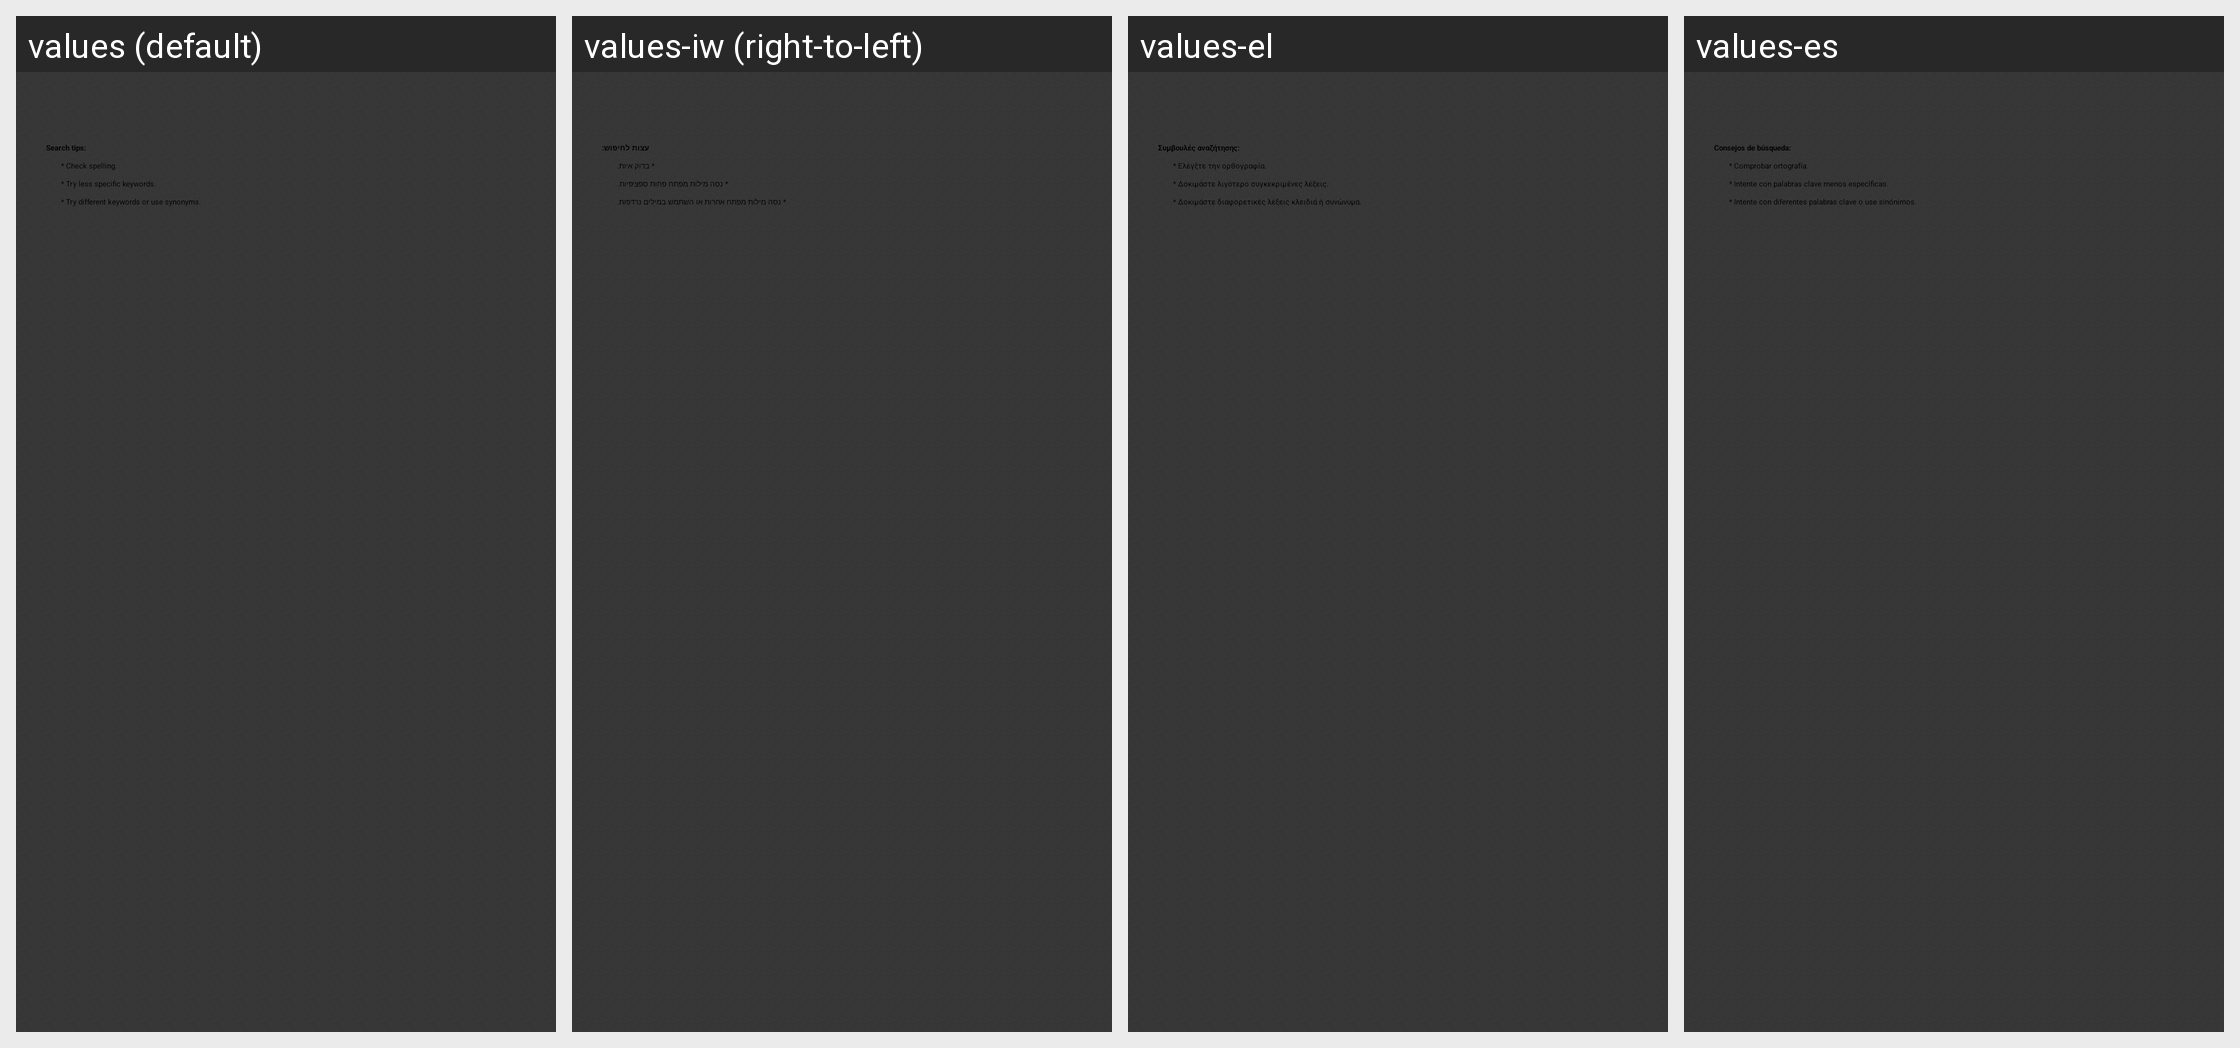

This grid shows one Android layout under several languages. Give, for every string resource on the screen, its name, the default text and each shown locale's text.
Android screen res/layout/activity_no_results.xml rendered under 4 locales, left to right: values (default), values-iw (right-to-left), values-el, values-es. Device: Nexus 5 (rendered at 1080×1920; each locale shown at half size, 540×960, under a caption strip naming it); theme Theme.Slideme.Dark.
Other locales in the repository, not shown: values-af, values-am, values-ar, values-bg, values-ca, values-cs, values-da, values-de, values-en-rIN, values-es-rUS, values-et-rEE, values-fa, values-fi, values-fr, values-fr-rCA, values-hi, values-hr, values-hu, values-hy-rAM, values-id, values-in, values-it, values-ja, values-ka-rGE, values-km-rKH, values-kn-rIN, values-ko, values-lo-rLA, values-lt, values-lv, values-mn-rMN, values-ms-rMY, values-my-rMM, values-nb, values-nl, values-no, values-pl, values-pt, values-pt-rBR, values-pt-rPT, values-ro, values-ru, values-sk, values-sl, values-sr, values-sv, values-sw, values-th, values-tl, values-tr, values-uk, values-vi, values-zh-rCN, values-zh-rHK, values-zh-rTW, values-zu.
Strings drawn on this screen, with the default value and each locale's value (text and hints the layout hard-codes, and strings that could not be matched under every locale, appear in the picture but are not listed):

search_tips
  values: Search tips:
  values-iw: עצות לחיפוש:
  values-el: Συμβουλές αναζήτησης:
  values-es: Consejos de búsqueda:

check_spelling
  values: * Check spelling.
  values-iw: * בדוק איות.
  values-el: * Ελέγξτε την ορθογραφία.
  values-es: * Comprobar ortografía.

try_less_keywords
  values: * Try less specific keywords.
  values-iw: * נסה מילות מפתח פחות ספציפיות.
  values-el: * Δοκιμάστε λιγότερο συγκεκριμένες λέξεις.
  values-es: * Intente con palabras clave menos específicas.

try_different_keywords
  values: * Try different keywords or use synonyms.
  values-iw: * נסה מילות מפתח אחרות או השתמש במילים נרדפות.
  values-el: * Δοκιμάστε διαφορετικές λέξεις κλειδιά ή συνώνυμα.
  values-es: * Intente con diferentes palabras clave o use sinónimos.
